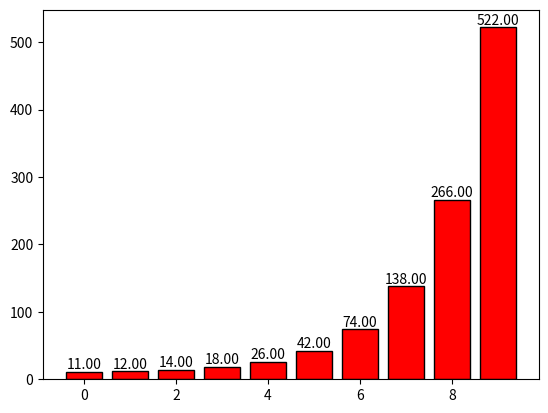

Write the Python code that produced this figure.
import numpy as np
import matplotlib.pyplot as plt

x= np.arange(10)
y=2**x +10
# 0 2 4 8 16 32 64 128 256 512
# 画一个直方图 实体红色 边框黑色
plt.bar(x,y,facecolor='red',edgecolor='black')
# zip可以组合xy一起遍历
for x,y in zip(x,y):
    #加上说明 %  占位符  .2f  两位浮点数
    # va='bottom' 显示在上面
    plt.text(x,y,'%.2f' % y,ha='center',va='bottom')
plt.show()
